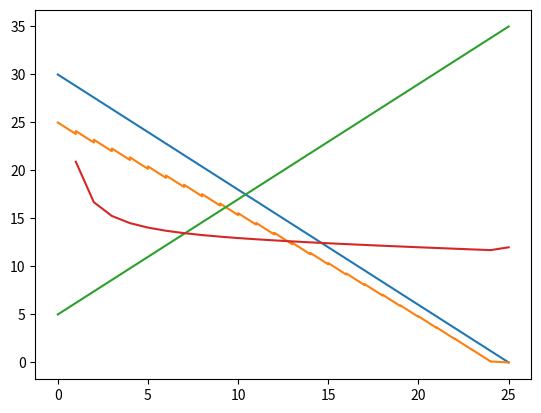

The matplotlib source for this figure:
import matplotlib.pyplot as plt

def main():
  atama      = 500e4
  value_init = 3000e4
  value_min  = 0
  interest   = 1.3 # unit : %
  pay_year   = 120e4
  sell_cost  = 100e4

  value   = [ [ 0, value_init         ] ]
  balance = [ [ 0, value_init - atama ] ]
  paid    = [ [ 0, atama              ] ]
  rent    = [                           ]

  i = 1
  while 0 < balance[-1][1] and i <= 50:
    value.append(
     [ i
     , value_min if value[-1][1] <= value_min + pay_year else
       value[-1][1] - pay_year ] )
    balance.append(
     [ i
     , 0 if balance[-1][1] <= pay_year else
       balance[-1][1] - pay_year ] )
    balance.append(
     [ i
     , 0 if balance[-1][1] == 0 else
       balance[-1][1] * (1 + 0.01*interest) ] )
    paid.append([i, paid[-1][1] + pay_year])
    rent.append(
     [ i
     ,   (paid[-1][1] - value[-1][1] + balance[-1][1] + sell_cost)
       / (i * 12) ] )
    i += 1

  for curve in [value, balance, paid]:
    plt.plot([x[0] for x in curve], [x[1] / 100e4 for x in curve])
  for curve in [rent]:
    plt.plot([x[0] for x in curve], [x[1] /   1e4 for x in curve])

  plt.show()

main()
